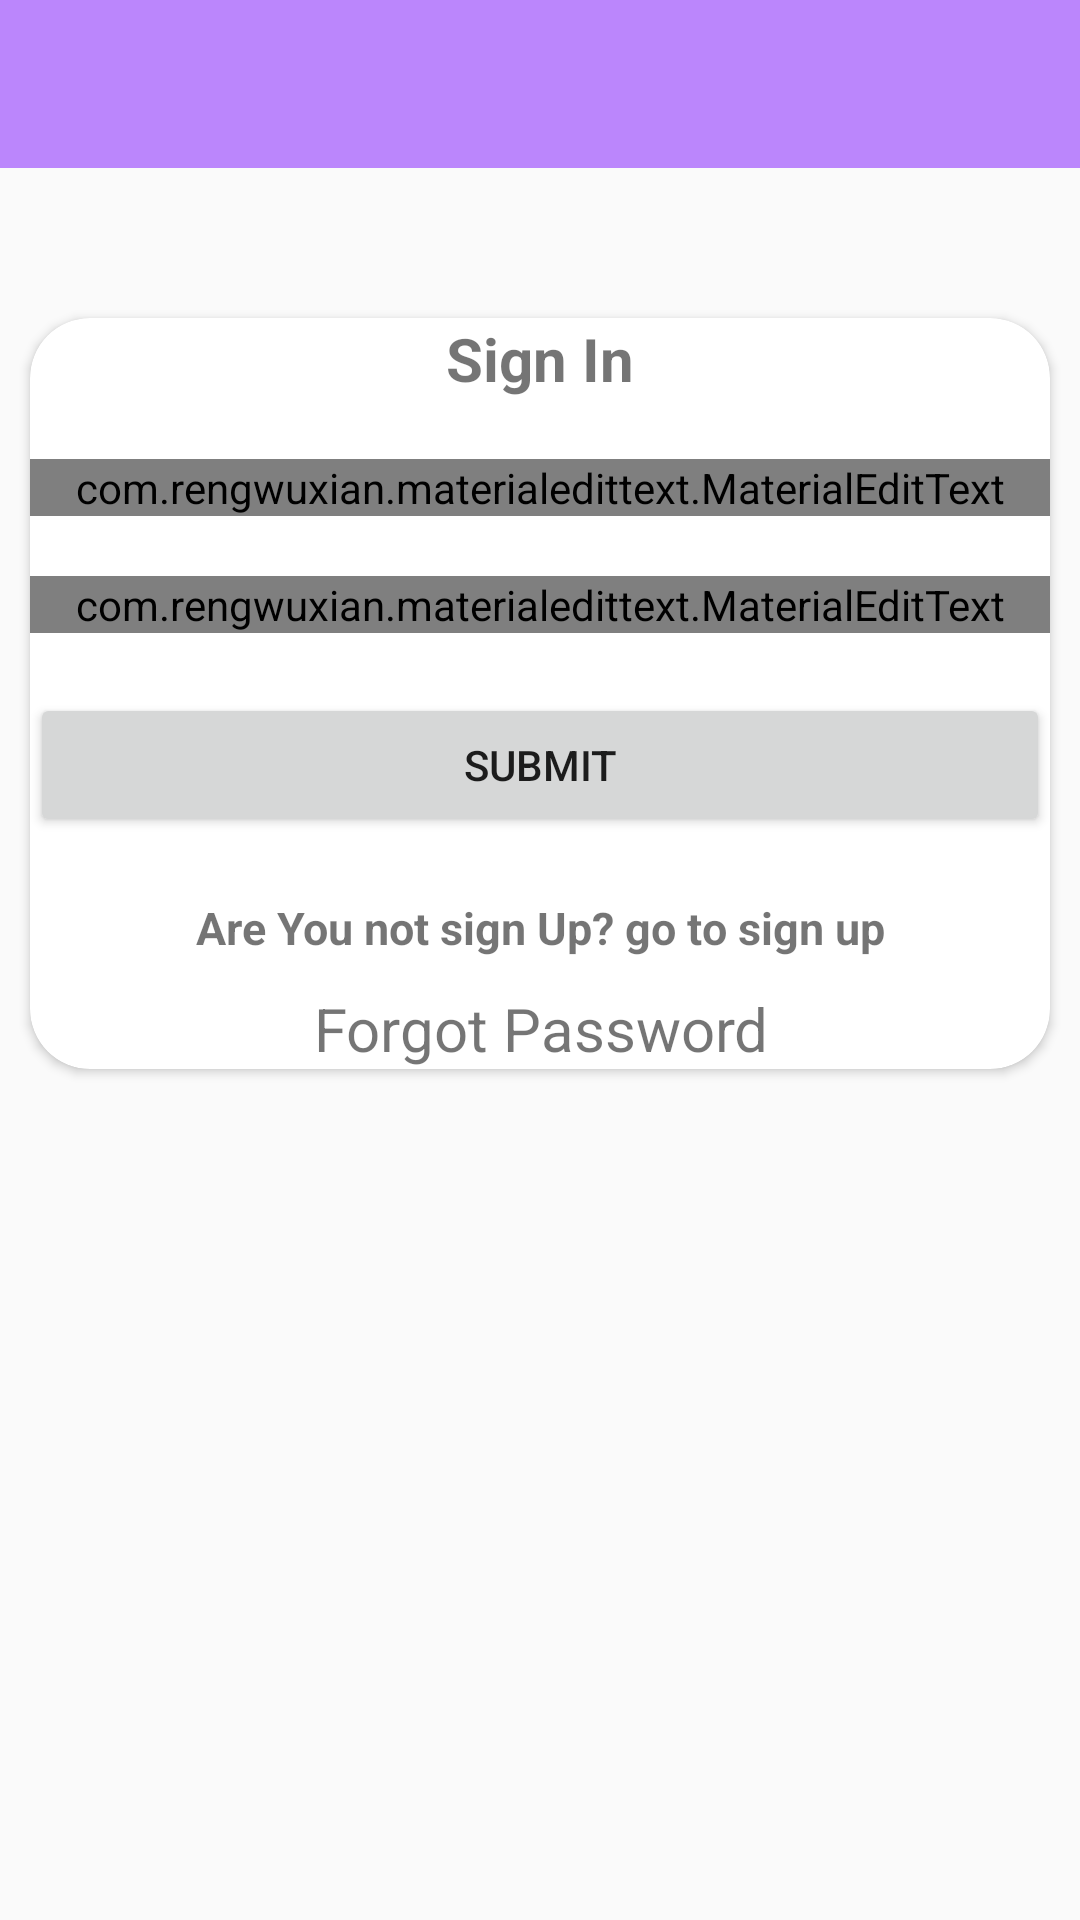

This screen was rendered from an Android layout file. Write that file and the resources it references.
<!-- AndroidManifest.xml: application theme Theme.OurProject -->
<!-- res/layout/activity_main.xml -->
<?xml version="1.0" encoding="utf-8"?>
<RelativeLayout xmlns:android="http://schemas.android.com/apk/res/android"
    xmlns:app="http://schemas.android.com/apk/res-auto"
    xmlns:tools="http://schemas.android.com/tools"
    android:layout_width="match_parent"
    android:layout_height="match_parent"
    android:orientation="vertical"
    tools:context=".MainActivity">

    <include
        android:id="@+id/tool_bar_ID"
        layout="@layout/bar_layout">

    </include>


    <androidx.cardview.widget.CardView
        android:layout_width="match_parent"
        android:layout_height="wrap_content"
        android:layout_below="@+id/tool_bar_ID"
        android:layout_marginLeft="10dp"
        android:layout_marginTop="50dp"
        android:layout_marginRight="10dp"
        app:cardCornerRadius="20dp">

        <LinearLayout
            android:layout_width="match_parent"
            android:layout_height="wrap_content"
            android:orientation="vertical">

            <TextView
                android:layout_width="match_parent"
                android:layout_height="wrap_content"
                android:gravity="center"
                android:text="Sign In"
                android:textSize="20sp"
                android:textStyle="bold">

            </TextView>

            <com.rengwuxian.materialedittext.MaterialEditText
                android:id="@+id/signEmail_ID"
                android:layout_width="match_parent"
                android:layout_height="wrap_content"
                android:inputType="textEmailAddress"
                android:layout_marginTop="20dp"
                android:hint="Email">

            </com.rengwuxian.materialedittext.MaterialEditText>

            <com.rengwuxian.materialedittext.MaterialEditText
                android:id="@+id/signPassword_ID"
                android:layout_width="match_parent"
                android:layout_height="wrap_content"
                android:layout_marginTop="20dp"
                android:inputType="textPassword"
                android:hint="Password...">

            </com.rengwuxian.materialedittext.MaterialEditText>

            <Button
                android:id="@+id/signSubmit_ID"
                android:layout_width="match_parent"
                android:layout_height="wrap_content"
                android:layout_marginTop="20dp"
                android:text="submit">

            </Button>

            <TextView
                android:id="@+id/goSignUP_ID"
                android:layout_width="match_parent"
                android:layout_height="wrap_content"
                android:layout_marginTop="20dp"
                android:gravity="center"
                android:text="Are You not sign Up? go to sign up"
                android:textSize="15sp"
                android:textStyle="bold">

            </TextView>

            <TextView
                android:layout_width="match_parent"
                android:layout_height="wrap_content"
                android:text="Forgot Password"
                android:textSize="20sp"
                android:layout_marginTop="10dp"
                android:gravity="center"
                android:id="@+id/forgotPass_ID">

            </TextView>

            <ProgressBar
                android:id="@+id/signProgressbar_ID"
                android:layout_width="wrap_content"
                android:layout_height="wrap_content"
                android:layout_gravity="center"
                android:visibility="gone"
                android:layout_marginTop="20dp">

            </ProgressBar>
        </LinearLayout>

    </androidx.cardview.widget.CardView>

</RelativeLayout>
<!-- res/layout/bar_layout.xml (included above) -->
<?xml version="1.0" encoding="utf-8"?>
<androidx.appcompat.widget.Toolbar xmlns:android="http://schemas.android.com/apk/res/android"
    android:layout_width="match_parent"
    android:layout_height="wrap_content"
    xmlns:app="http://schemas.android.com/apk/res-auto"
    android:background="@color/purple_200"
    app:popupTheme="@style/MenuStyle">

</androidx.appcompat.widget.Toolbar>
<!-- resources referenced by this layout -->
<resources>
  <style name="MenuStyle" parent="Theme.AppCompat.Light">
          <item name="android:background">@android:color/white</item>
      </style>
  <style name="Theme.OurProject" parent="Theme.AppCompat.DayNight.NoActionBar">
          
          <item name="colorPrimary">@color/purple_500</item>
          <item name="colorPrimaryVariant">@color/purple_700</item>
          <item name="colorOnPrimary">@color/white</item>
          
          <item name="colorSecondary">@color/teal_200</item>
          <item name="colorSecondaryVariant">@color/teal_700</item>
          <item name="colorOnSecondary">@color/black</item>
          
          <item name="android:statusBarColor" tools:targetApi="l">?attr/colorPrimaryVariant</item>
          
      </style>
  <!-- not gathered from this repository: default colours our renderer supplied (Android Studio template values) -->
  <color name="purple_200">#FFBB86FC</color>
  <color name="purple_500">#FF6200EE</color>
  <color name="purple_700">#FF3700B3</color>
  <color name="teal_200">#FF03DAC5</color>
  <color name="teal_700">#FF018786</color>
  <color name="black">#FF000000</color>
  <color name="white">#FFFFFFFF</color>
</resources>
